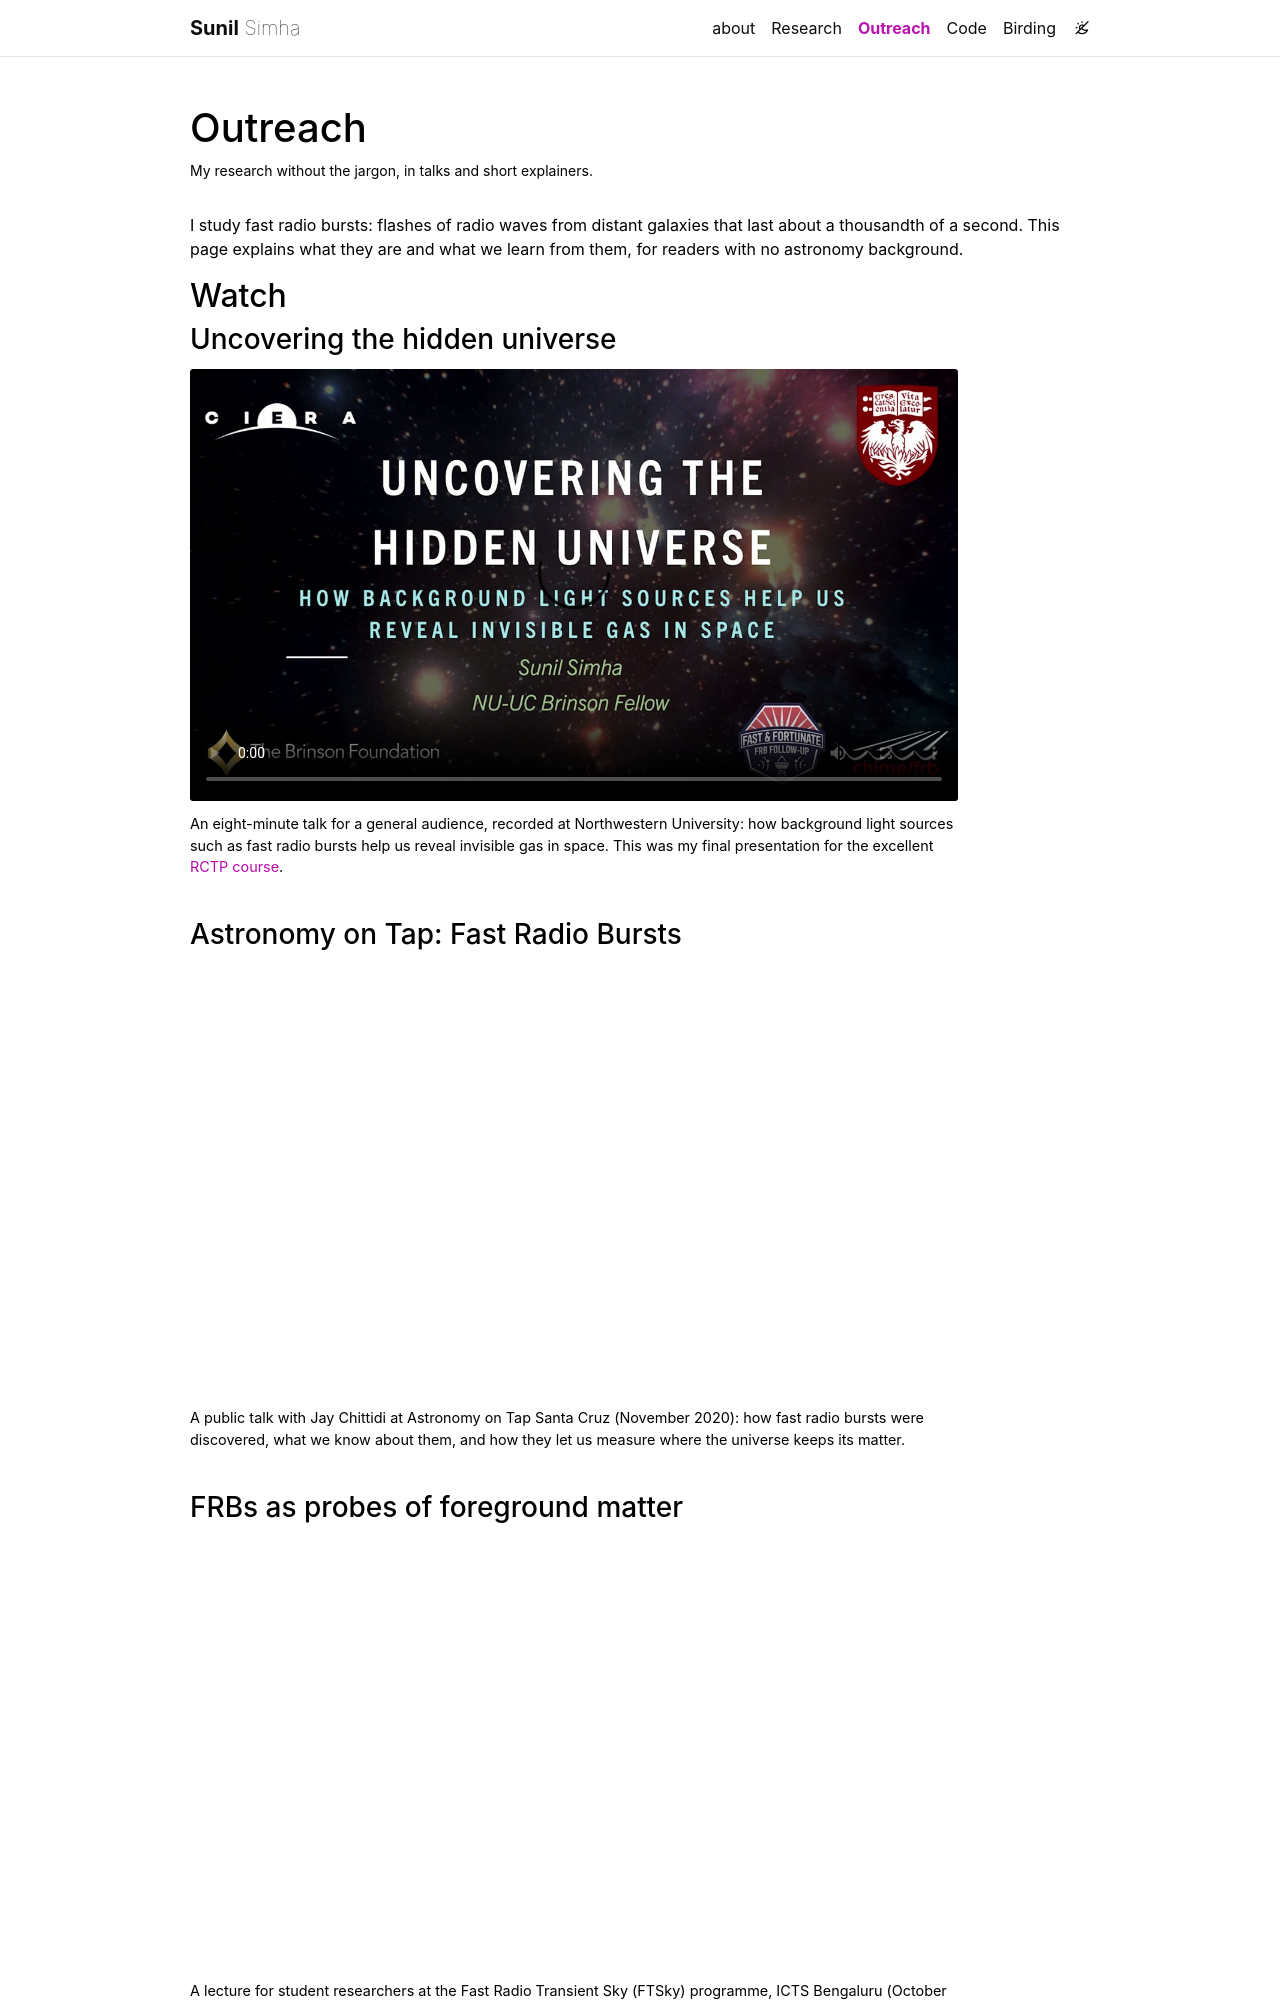

repository: SunilSimha/SunilSimha.github.io · page: outreach/index.html · generator: jekyll

---
layout: page
title: Outreach
permalink: /outreach/
description: My research without the jargon, in talks and short explainers.
nav: true
nav_order: 4
---

I study fast radio bursts: flashes of radio waves from distant galaxies that last about a thousandth of a second. This page explains what they are and what we learn from them, for readers with no astronomy background.
